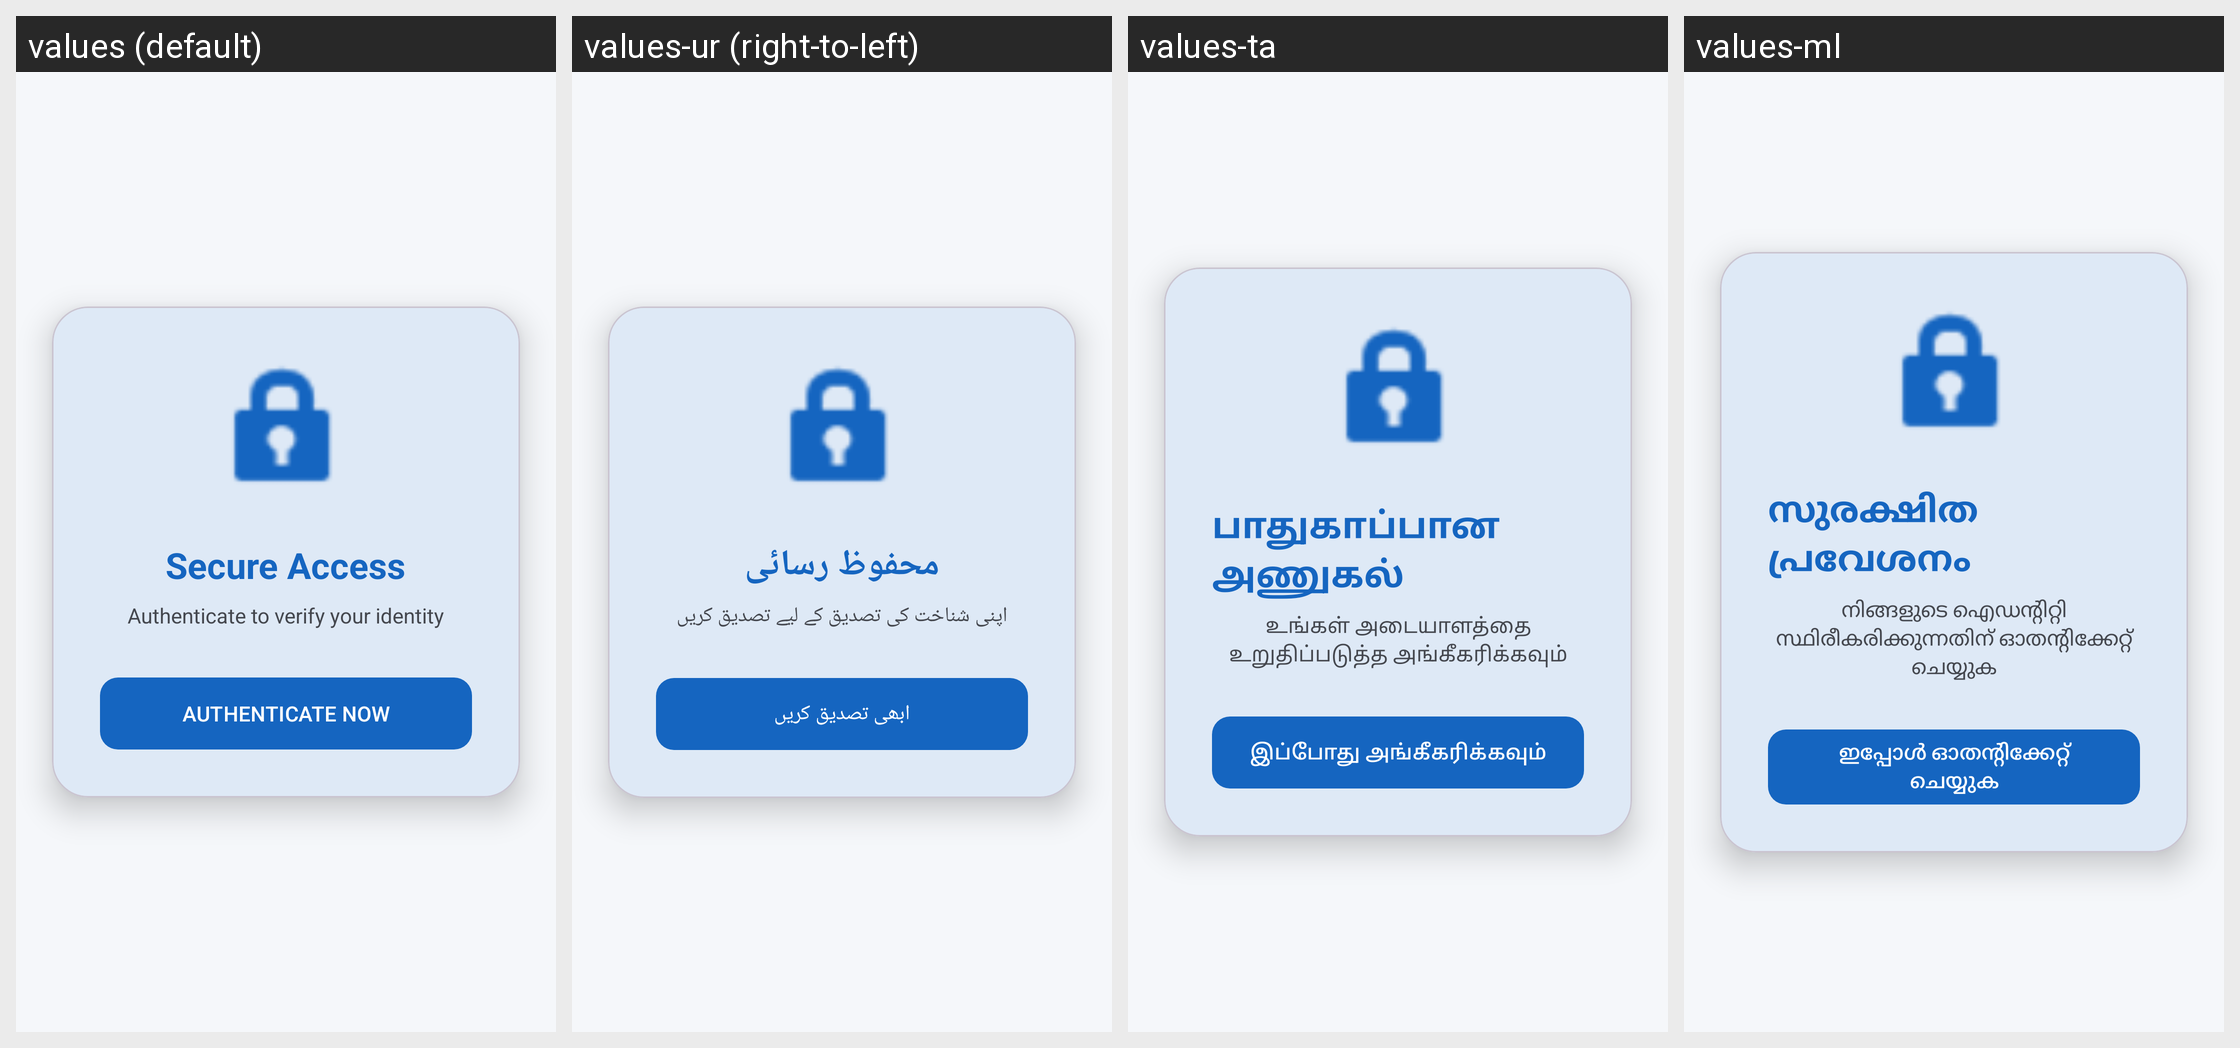

The same Android screen rendered under several of its app's locales, left to right. List the strings drawn on it with the default value and each locale's translation.
Android screen res/layout/activity_biometric.xml rendered under 4 locales, left to right: values (default), values-ur (right-to-left), values-ta, values-ml. Device: Nexus 5 (rendered at 1080×1920; each locale shown at half size, 540×960, under a caption strip naming it); theme Theme.DVoteSystem.
Other locales in the repository, not shown: values-as, values-bn, values-brx, values-doi, values-gu, values-hi, values-kn, values-kok, values-ks, values-mai, values-mni, values-mr, values-ne, values-or, values-pa, values-sa, values-sat, values-sd, values-te.
Strings drawn on this screen, with the default value and each locale's value (text and hints the layout hard-codes, and strings that could not be matched under every locale, appear in the picture but are not listed):

secure_access
  values: Secure Access
  values-ur: محفوظ رسائی
  values-ta: பாதுகாப்பான அணுகல்
  values-ml: സുരക്ഷിത പ്രവേശനം

authenticate_desc
  values: Authenticate to verify your identity
  values-ur: اپنی شناخت کی تصدیق کے لیے تصدیق کریں
  values-ta: உங்கள் அடையாளத்தை உறுதிப்படுத்த அங்கீகரிக்கவும்
  values-ml: നിങ്ങളുടെ ഐഡന്റിറ്റി സ്ഥിരീകരിക്കുന്നതിന് ഓതന്റിക്കേറ്റ് ചെയ്യുക

authenticate_now
  values: AUTHENTICATE NOW
  values-ur: ابھی تصدیق کریں
  values-ta: இப்போது அங்கீகரிக்கவும்
  values-ml: ഇപ്പോൾ ഓതന്റിക്കേറ്റ് ചെയ്യുക
